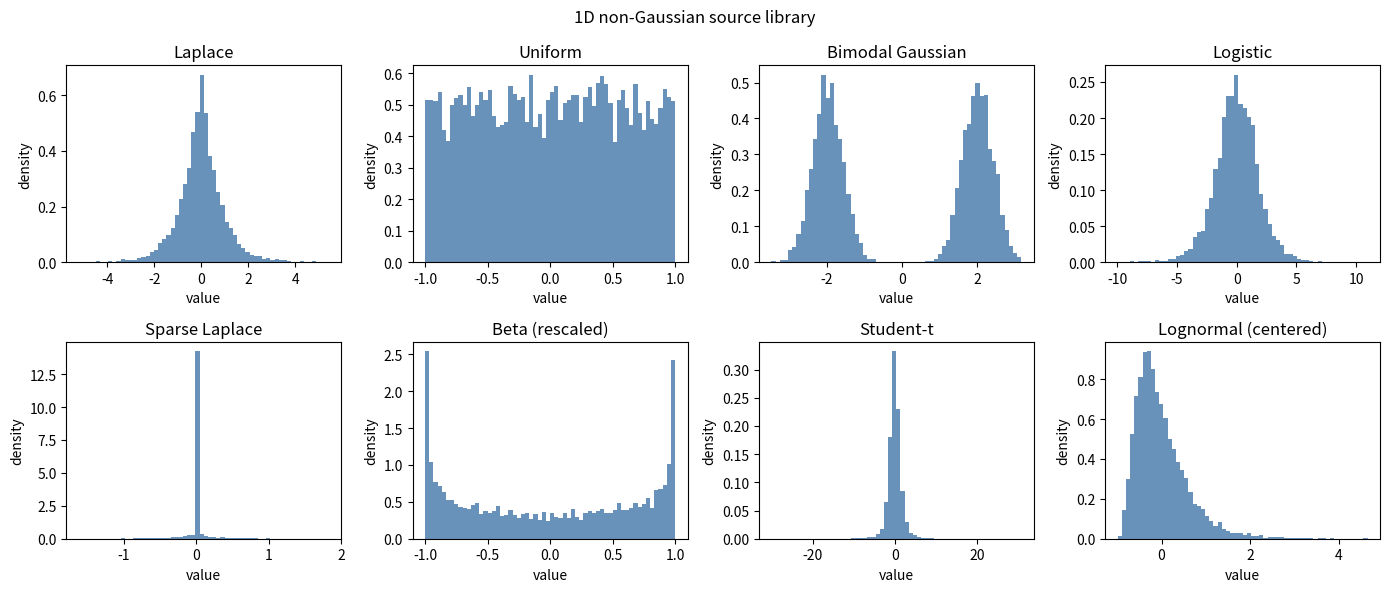
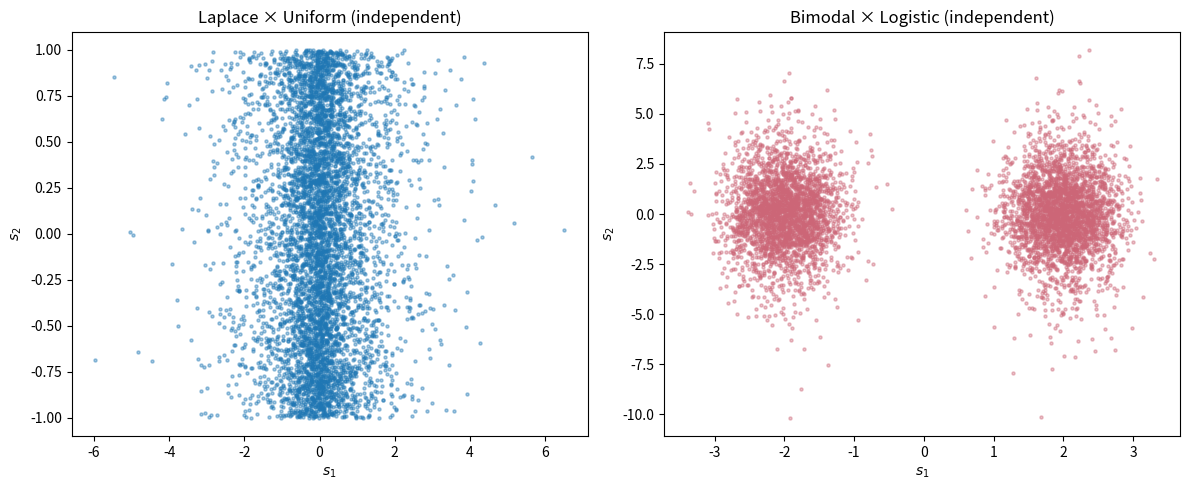
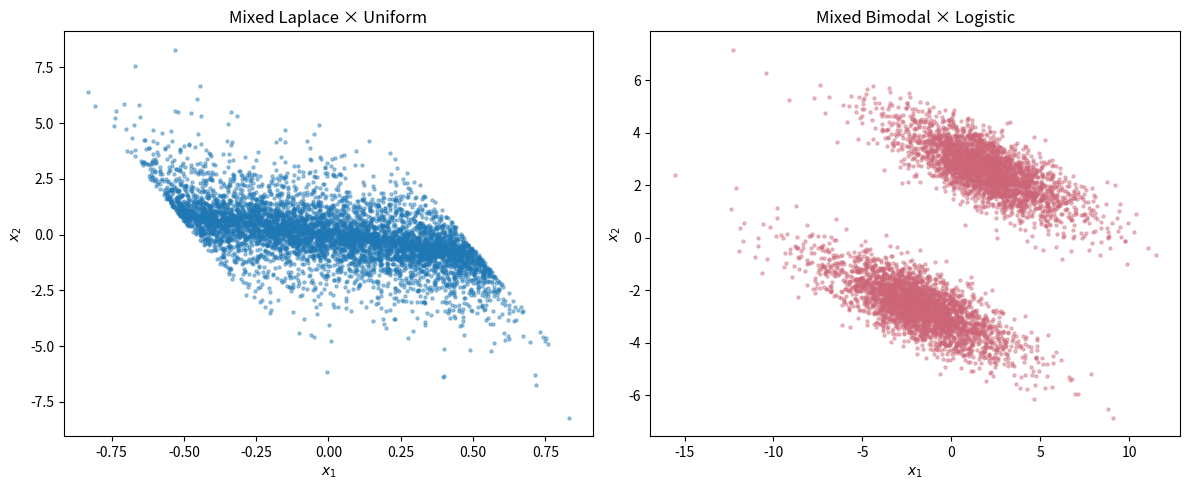
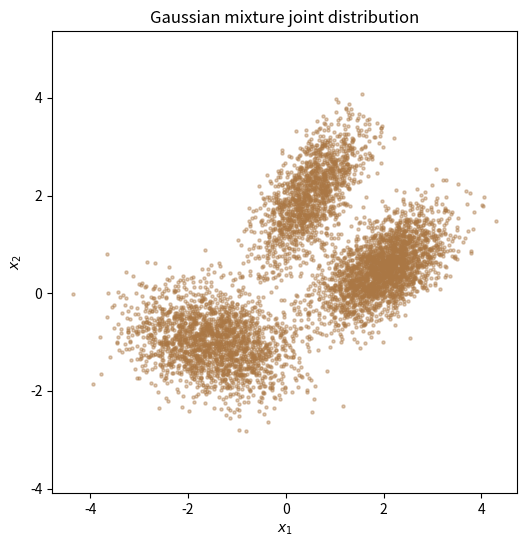

Reproduce these figures in Python, in order.
# ---
# jupyter:
#   jupytext:
#     formats: notebooks//ipynb,scripts//py:percent
#     text_representation:
#       extension: .py
#       format_name: percent
#       format_version: '1.3'
#       jupytext_version: 1.18.1
# ---

# %% [markdown]
"""
# Intro to Non-Gaussian Sources and Joint Distributions

This script surveys several 1D non-Gaussian sources and shows how they combine
into independent vs dependent joint distributions. We contrast linear mixing
(ICA-style) with probabilistic mixture models so students see how different
generative assumptions produce very different point clouds.
"""

# %%
import os
from typing import Callable, Dict

import matplotlib.pyplot as plt
import numpy as np

TOPIC = "intro_distributions"
FIG_DIR = os.path.join("figures", TOPIC)
os.makedirs(FIG_DIR, exist_ok=True)

rng = np.random.default_rng(42)


# %% [markdown]
"""
## Helper distributions

We implement a handful of source samplers to showcase heavy tails, sparsity,
and multimodality—common ingredients for ICA-friendly signals.
"""

# %%
def sample_laplace(size: int) -> np.ndarray:
    return rng.laplace(loc=0.0, scale=1 / np.sqrt(2), size=size)


def sample_uniform(size: int) -> np.ndarray:
    return rng.uniform(-1.0, 1.0, size=size)


def sample_bimodal(size: int) -> np.ndarray:
    mix = rng.choice([-2.0, 2.0], size=size)
    noise = rng.normal(0.0, 0.4, size=size)
    return mix + noise


def sample_logistic(size: int) -> np.ndarray:
    return rng.logistic(loc=0.0, scale=1.0, size=size)


def sample_sparse_laplace(size: int) -> np.ndarray:
    mask = rng.random(size) < 0.8
    spikes = rng.laplace(loc=0.0, scale=0.3, size=size)
    spikes[mask] = 0.0
    return spikes


def sample_beta_rescaled(size: int) -> np.ndarray:
    raw = rng.beta(0.5, 0.5, size=size)
    return 2 * raw - 1


def sample_student_t(size: int, df: float = 2.5) -> np.ndarray:
    return rng.standard_t(df, size=size)


def sample_lognormal_centered(size: int) -> np.ndarray:
    raw = rng.lognormal(mean=0.0, sigma=0.5, size=size)
    return raw - np.mean(raw)


distribution_catalog: Dict[str, Callable[[int], np.ndarray]] = {
    "Laplace": sample_laplace,
    "Uniform": sample_uniform,
    "Bimodal Gaussian": sample_bimodal,
    "Logistic": sample_logistic,
    "Sparse Laplace": sample_sparse_laplace,
    "Beta (rescaled)": sample_beta_rescaled,
    "Student-t": sample_student_t,
    "Lognormal (centered)": sample_lognormal_centered,
}


# %% [markdown]
"""
## 1D distributions

We draw samples from each distribution and inspect their histograms to highlight
heavy tails, multimodality, and sparsity.
"""

# %%
n_samples = 6000
fig, axes = plt.subplots(2, 4, figsize=(14, 6))
axes = axes.ravel()

for ax, (name, sampler) in zip(axes, distribution_catalog.items()):
    data = sampler(n_samples)
    ax.hist(data, bins=60, density=True, alpha=0.8, color="#4477aa")
    ax.set_title(name)
    ax.set_xlabel("value")
    ax.set_ylabel("density")

fig.suptitle("1D non-Gaussian source library")
plt.tight_layout()
plt.savefig(os.path.join(FIG_DIR, "1d_distributions.png"), dpi=300, bbox_inches="tight")
plt.show()


# %% [markdown]
"""
## Independent joint distributions

Independent sources simply combine via a Cartesian product of marginals. Even
without “limbs,” the cloud reflects independence because it fills the space
uniformly along both axes.
"""

# %%
def sample_independent_pair(
    sampler_x: Callable[[int], np.ndarray],
    sampler_y: Callable[[int], np.ndarray],
    size: int,
) -> np.ndarray:
    return np.vstack([sampler_x(size), sampler_y(size)])


pair_a = sample_independent_pair(sample_laplace, sample_uniform, n_samples)
pair_b = sample_independent_pair(sample_bimodal, sample_logistic, n_samples)

fig, axes = plt.subplots(1, 2, figsize=(12, 5))
axes[0].scatter(pair_a[0], pair_a[1], s=5, alpha=0.4)
axes[0].set_title("Laplace × Uniform (independent)")
axes[0].set_xlabel("$s_1$")
axes[0].set_ylabel("$s_2$")
axes[1].scatter(pair_b[0], pair_b[1], s=5, alpha=0.4, color="#cc6677")
axes[1].set_title("Bimodal × Logistic (independent)")
axes[1].set_xlabel("$s_1$")
axes[1].set_ylabel("$s_2$")
plt.tight_layout()
plt.savefig(
    os.path.join(FIG_DIR, "independent_pairs.png"), dpi=300, bbox_inches="tight"
)
plt.show()


# %% [markdown]
"""
## Dependent joints via linear mixing

Linear mixing `x = A @ s` creates dependencies between coordinates even though
the latent sources remain independent. ICA assumes this kind of mixing.
"""

# %%
def mix_sources(sources: np.ndarray) -> np.ndarray:
    A = rng.normal(0, 1, size=(2, 2))
    while np.linalg.det(A) == 0:
        A = rng.normal(0, 1, size=(2, 2))
    return A @ sources


mixed_a = mix_sources(pair_a)
mixed_b = mix_sources(pair_b)

fig, axes = plt.subplots(1, 2, figsize=(12, 5))
axes[0].scatter(mixed_a[0], mixed_a[1], s=5, alpha=0.4)
axes[0].set_title("Mixed Laplace × Uniform")
axes[0].set_xlabel("$x_1$")
axes[0].set_ylabel("$x_2$")
axes[1].scatter(mixed_b[0], mixed_b[1], s=5, alpha=0.4, color="#cc6677")
axes[1].set_title("Mixed Bimodal × Logistic")
axes[1].set_xlabel("$x_1$")
axes[1].set_ylabel("$x_2$")
plt.tight_layout()
plt.savefig(
    os.path.join(FIG_DIR, "dependent_linear_mixing.png"),
    dpi=300,
    bbox_inches="tight",
)
plt.show()


# %% [markdown]
"""
## Dependent joints via probabilistic mixture

Not all dependencies come from linear mixing. A Gaussian mixture model (GMM)
creates clusters that reflect switching among different regimes.
"""

# %%
gmm_means = np.array([[2.0, 0.5], [-1.5, -1.0], [0.5, 2.0]])
gmm_covs = np.array(
    [
        [[0.4, 0.2], [0.2, 0.3]],
        [[0.6, -0.1], [-0.1, 0.3]],
        [[0.3, 0.25], [0.25, 0.5]],
    ]
)
weights = np.array([0.4, 0.35, 0.25])

components = rng.choice(len(weights), size=n_samples, p=weights)
samples = np.zeros((2, n_samples))
for k in range(len(weights)):
    idx = components == k
    count = np.sum(idx)
    if count == 0:
        continue
    samples[:, idx] = rng.multivariate_normal(
        gmm_means[k], gmm_covs[k], size=count
    ).T

plt.figure(figsize=(6, 6))
plt.scatter(samples[0], samples[1], s=5, alpha=0.4, color="#aa7744")
plt.title("Gaussian mixture joint distribution")
plt.xlabel("$x_1$")
plt.ylabel("$x_2$")
plt.axis("equal")
plt.savefig(
    os.path.join(FIG_DIR, "dependent_gmm.png"), dpi=300, bbox_inches="tight"
)
plt.show()


# %% [markdown]
"""
## Summary

* Independent joints arise from combinations of independent 1D sources.
* Linear mixing produces dependencies even if the linchpin sources stay
  independent—exactly ICA's generative assumption.
* Probabilistic mixtures introduce dependence via switching, leading to very
  different geometries than linear mixing.
"""
